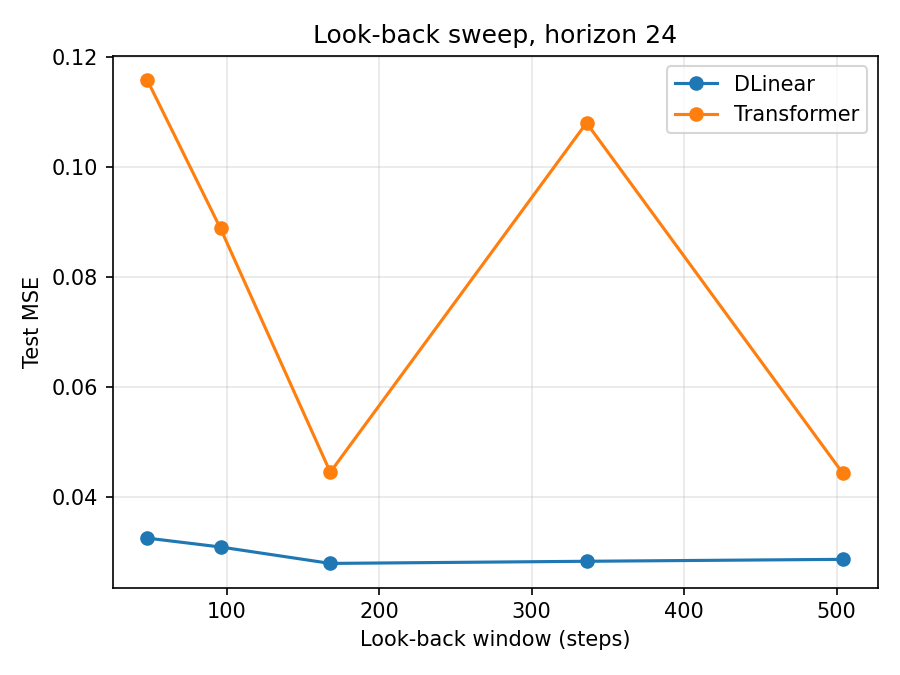

Data behind this chart, as committed beside it:
model, lookback, mse
DLinear, 48, 0.03262
Transformer, 48, 0.1158
DLinear, 96, 0.031
Transformer, 96, 0.08883
DLinear, 168, 0.02802
Transformer, 168, 0.04458
DLinear, 336, 0.02841
Transformer, 336, 0.108
DLinear, 504, 0.02876
Transformer, 504, 0.04442
